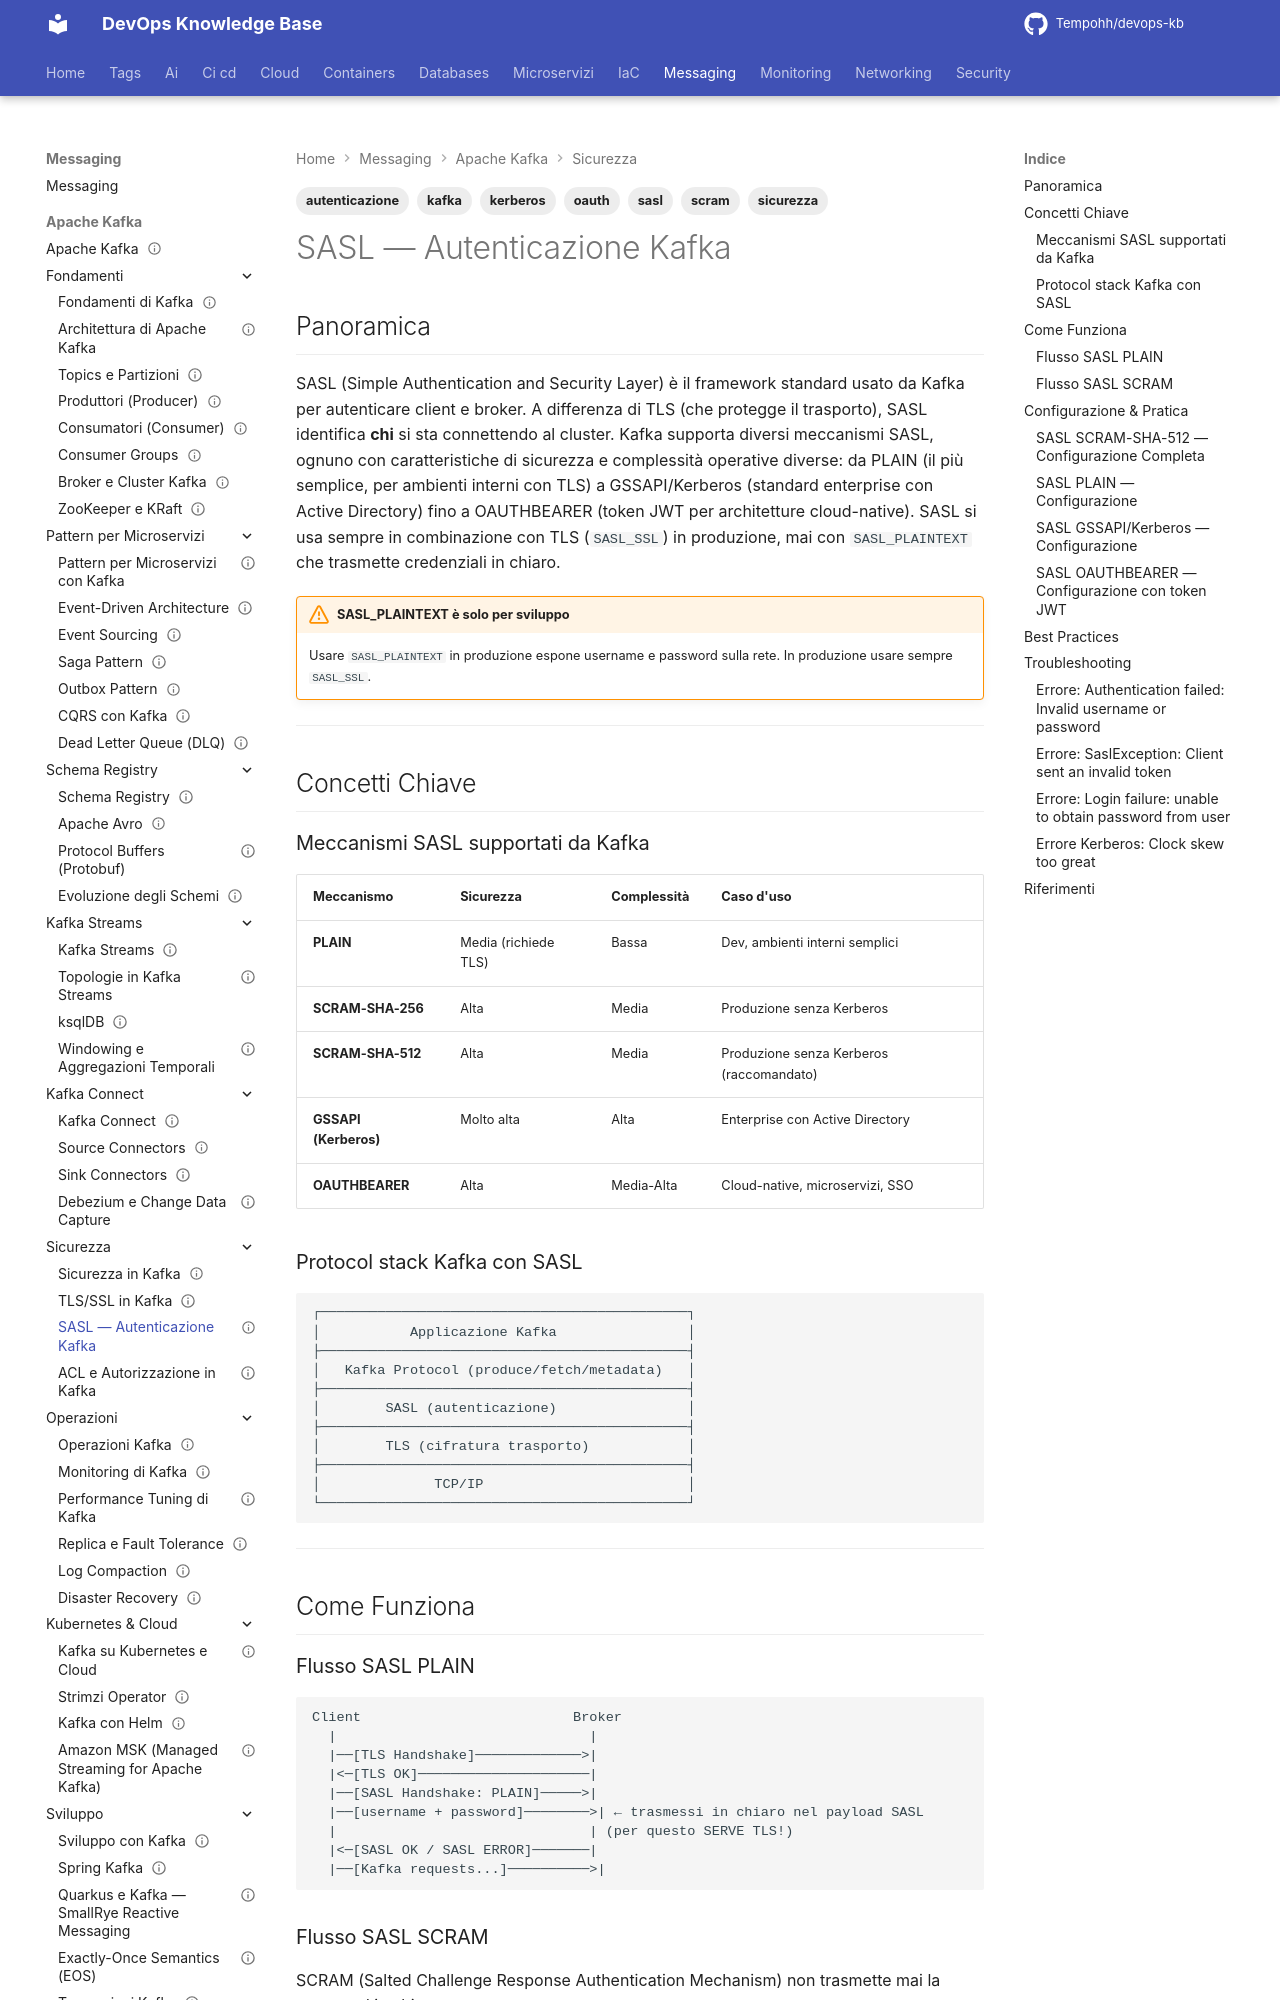

repository: Tempohh/devops-kb · page: messaging/kafka/sicurezza/sasl/index.html · generator: mkdocs

---
title: "SASL — Autenticazione Kafka"
slug: sasl
category: messaging
tags: [kafka, sicurezza, sasl, autenticazione, scram, kerberos, oauth]
search_keywords: [sasl, sasl plain, sasl scram, sasl gssapi, kerberos, oauthbearer, autenticazione kafka, kafka auth, scram-sha-256, scram-sha-512, plain, username password kafka]
parent: messaging/kafka/sicurezza
related: [messaging/kafka/sicurezza/tls-ssl, messaging/kafka/sicurezza/acl-autorizzazione]
official_docs: https://kafka.apache.org/documentation/#security_sasl
status: complete
difficulty: advanced
last_updated: 2026-02-23
---

# SASL — Autenticazione Kafka

## Panoramica

SASL (Simple Authentication and Security Layer) è il framework standard usato da Kafka per autenticare client e broker. A differenza di TLS (che protegge il trasporto), SASL identifica **chi** si sta connettendo al cluster. Kafka supporta diversi meccanismi SASL, ognuno con caratteristiche di sicurezza e complessità operative diverse: da PLAIN (il più semplice, per ambienti interni con TLS) a GSSAPI/Kerberos (standard enterprise con Active Directory) fino a OAUTHBEARER (token JWT per architetture cloud-native). SASL si usa sempre in combinazione con TLS (`SASL_SSL`) in produzione, mai con `SASL_PLAINTEXT` che trasmette credenziali in chiaro.

!!! warning "SASL_PLAINTEXT è solo per sviluppo"
    Usare `SASL_PLAINTEXT` in produzione espone username e password sulla rete. In produzione usare sempre `SASL_SSL`.

---

## Concetti Chiave

### Meccanismi SASL supportati da Kafka

| Meccanismo | Sicurezza | Complessità | Caso d'uso |
|-----------|-----------|-------------|------------|
| **PLAIN** | Media (richiede TLS) | Bassa | Dev, ambienti interni semplici |
| **SCRAM-SHA-256** | Alta | Media | Produzione senza Kerberos |
| **SCRAM-SHA-512** | Alta | Media | Produzione senza Kerberos (raccomandato) |
| **GSSAPI (Kerberos)** | Molto alta | Alta | Enterprise con Active Directory |
| **OAUTHBEARER** | Alta | Media-Alta | Cloud-native, microservizi, SSO |

### Protocol stack Kafka con SASL

```
┌─────────────────────────────────────────────┐
│           Applicazione Kafka                │
├─────────────────────────────────────────────┤
│   Kafka Protocol (produce/fetch/metadata)   │
├─────────────────────────────────────────────┤
│        SASL (autenticazione)                │
├─────────────────────────────────────────────┤
│        TLS (cifratura trasporto)            │
├─────────────────────────────────────────────┤
│              TCP/IP                         │
└─────────────────────────────────────────────┘
```

---

## Come Funziona

### Flusso SASL PLAIN

```
Client                          Broker
  |                               |
  |──[TLS Handshake]─────────────>|
  |<─[TLS OK]─────────────────────|
  |──[SASL Handshake: PLAIN]─────>|
  |──[username + password]────────>| ← trasmessi in chiaro nel payload SASL
  |                               | (per questo SERVE TLS!)
  |<─[SASL OK / SASL ERROR]───────|
  |──[Kafka requests...]──────────>|
```
